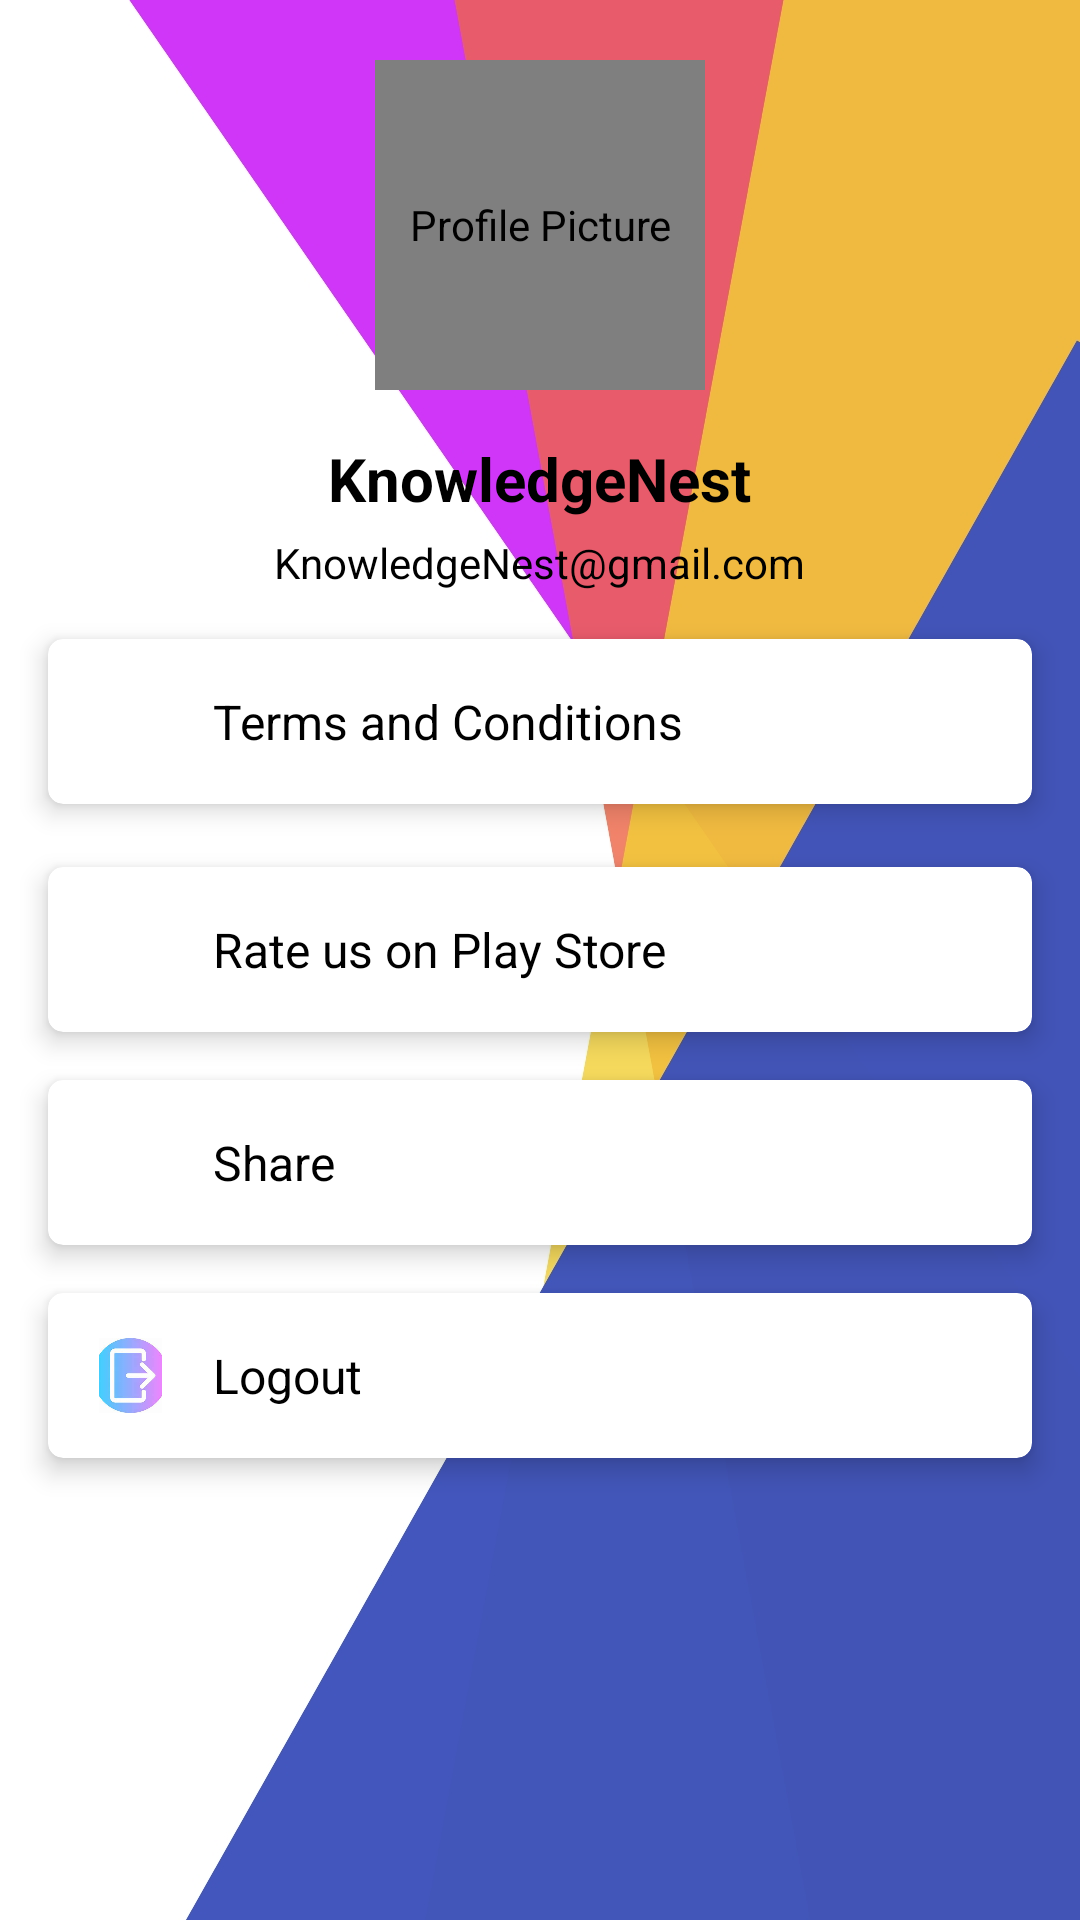

This screen was rendered from an Android layout file. Write that file and the resources it references.
<!-- AndroidManifest.xml: application theme Theme.KnowledgeNest -->
<!-- res/layout/fragment_profile.xml -->
<?xml version="1.0" encoding="utf-8"?>
<LinearLayout xmlns:android="http://schemas.android.com/apk/res/android"
    xmlns:app="http://schemas.android.com/apk/res-auto"
    xmlns:tools="http://schemas.android.com/tools"
    android:id="@+id/pf"
    android:layout_width="match_parent"
    android:layout_height="match_parent"
    android:orientation="vertical"
    android:background="@drawable/design2"
    android:gravity="center_horizontal"
    tools:context=".Fragment.ProfileFragment">

    <de.hdodenhof.circleimageview.CircleImageView
        android:id="@+id/profile_image"
        android:layout_width="110dp"
        android:layout_height="110dp"
        android:layout_marginTop="20dp"
        android:src="@drawable/logo1"
        android:contentDescription="@string/profile_picture"
        app:civ_border_width="2dp"
        app:civ_border_color="#F3D85C" />

    <TextView
        android:id="@+id/userName"
        android:layout_width="wrap_content"
        android:layout_height="wrap_content"
        android:layout_marginTop="16dp"
        android:text="@string/app_name"
        android:textColor="@color/black"
        android:textSize="20sp"
        android:textStyle="bold"
        android:gravity="center" />

    <TextView
        android:id="@+id/useEmail"
        android:layout_width="wrap_content"
        android:layout_height="wrap_content"
        android:layout_marginTop="5dp"
        android:text="@string/knowledge_nest_email"
        android:textColor="@color/black"
        android:gravity="center" />

    
    <androidx.cardview.widget.CardView
        android:id="@+id/cardTerms"
        android:layout_width="match_parent"
        android:layout_height="wrap_content"
        android:layout_marginTop="20dp"
        android:layout_margin="16dp"
        app:cardCornerRadius="5dp"
        app:cardElevation="5dp">

        <LinearLayout
            android:layout_width="match_parent"
            android:layout_height="match_parent"
            android:orientation="horizontal">

            <ImageView
                android:layout_width="25dp"
                android:layout_height="25dp"
                android:layout_margin="15dp"
                android:contentDescription="@string/terms_conditions"
                android:src="@drawable/terms_service" />

            <TextView
                android:layout_width="0dp"
                android:layout_height="wrap_content"
                android:layout_gravity="center_vertical"
                android:layout_weight="1"
                android:text="@string/terms_and_conditions"
                android:textColor="@color/black"
                android:textSize="16sp" />
        </LinearLayout>
    </androidx.cardview.widget.CardView>

    
    <androidx.cardview.widget.CardView
        android:id="@+id/cardRate"
        android:layout_width="match_parent"
        android:layout_height="wrap_content"
        android:layout_marginHorizontal="16dp"
        android:layout_marginTop="5dp"
        app:cardCornerRadius="5dp"
        app:cardElevation="5dp">

        <LinearLayout
            android:layout_width="match_parent"
            android:layout_height="match_parent"
            android:orientation="horizontal">

            <ImageView
                android:layout_width="25dp"
                android:layout_height="25dp"
                android:layout_margin="15dp"
                android:src="@drawable/rate"
                android:contentDescription="@string/rate_us" />

            <TextView
                android:layout_width="wrap_content"
                android:layout_height="wrap_content"
                android:layout_gravity="center_vertical"
                android:layout_weight="1"
                android:text="@string/rate_us_on_play_store"
                android:textColor="@color/black"
                android:textSize="16sp" />
        </LinearLayout>
    </androidx.cardview.widget.CardView>

    
    <androidx.cardview.widget.CardView
        android:id="@+id/cardShare"
        android:layout_width="match_parent"
        android:layout_height="wrap_content"
        android:layout_marginHorizontal="16dp"
        android:layout_marginTop="16dp"
        app:cardCornerRadius="5dp"
        app:cardElevation="5dp">

        <LinearLayout
            android:layout_width="match_parent"
            android:layout_height="match_parent"
            android:orientation="horizontal">

            <ImageView
                android:layout_width="25dp"
                android:layout_height="25dp"
                android:layout_margin="15dp"
                android:src="@drawable/share"
                android:contentDescription="@string/share" />

            <TextView
                android:layout_width="wrap_content"
                android:layout_height="wrap_content"
                android:layout_gravity="center_vertical"
                android:layout_weight="1"
                android:text="Share"
                android:textColor="@color/black"
                android:textSize="16sp" />
        </LinearLayout>
    </androidx.cardview.widget.CardView>

    
    <androidx.cardview.widget.CardView
        android:id="@+id/cardLogout"
        android:layout_width="match_parent"
        android:layout_height="wrap_content"
        android:layout_marginHorizontal="16dp"
        android:layout_marginTop="16dp"
        app:cardCornerRadius="5dp"
        app:cardElevation="5dp">

        <LinearLayout
            android:layout_width="match_parent"
            android:layout_height="match_parent"
            android:orientation="horizontal">

            <ImageView
                android:layout_width="25dp"
                android:layout_height="25dp"
                android:layout_margin="15dp"
                android:src="@drawable/logout1"
                android:contentDescription="@string/logout" />

            <TextView
                android:layout_width="wrap_content"
                android:layout_height="wrap_content"
                android:layout_gravity="center_vertical"
                android:layout_weight="1"
                android:text="Logout"
                android:textColor="@color/black"
                android:textSize="16sp" />
        </LinearLayout>
    </androidx.cardview.widget.CardView>

</LinearLayout>
<!-- resources referenced by this layout -->
<resources>
  <color name="black">#FF000000</color>
  <!-- drawable design2: jpg bitmap (drawable, 111262 bytes) -->
  <!-- drawable logo1: png bitmap (drawable, 45111 bytes) -->
  <!-- drawable logout1: jpeg bitmap (drawable, 6001 bytes) -->
  <string name="app_name">KnowledgeNest</string>
  <string name="knowledge_nest_email">KnowledgeNest@gmail.com</string>
  <string name="logout">Logout Icon</string>
  <string name="profile_picture">Profile Picture</string>
  <string name="rate_us">Rate Us Icon</string>
  <string name="rate_us_on_play_store">Rate us on Play Store</string>
  <string name="share">Share Icon</string>
  <string name="terms_and_conditions">Terms and Conditions</string>
  <string name="terms_conditions">Terms and Conditions Icon</string>
  <style name="Theme.KnowledgeNest" parent="Base.Theme.KnowledgeNest" />
  <style name="Base.Theme.KnowledgeNest" parent="Theme.Material3.DayNight.NoActionBar">
          
          -- <item name="colorPrimary">@color/background</item> --&gt;
      </style>
  <color name="background">#DB00FF</color>
</resources>
